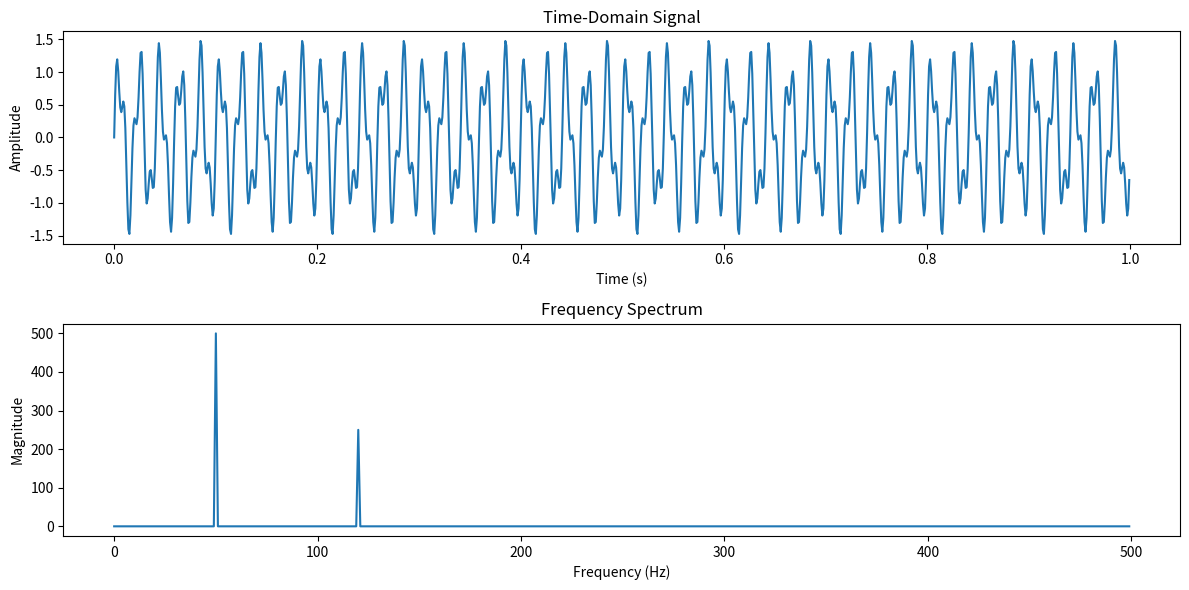

Here is the Python script that generated this plot:
import numpy as np
import matplotlib.pyplot as plt

# Generate a time-domain signal: a combination of two sine waves
sampling_rate = 1000  # Sampling rate in Hz
t = np.linspace(0, 1, sampling_rate, endpoint=False)  # Time vector (1 second)

# Sine waves with different frequencies
freq1 = 50  # Frequency of 50 Hz
freq2 = 120  # Frequency of 120 Hz
signal = np.sin(2 * np.pi * freq1 * t) + 0.5 * np.sin(2 * np.pi * freq2 * t)

# Perform Fast Fourier Transform (FFT)
fft_result = np.fft.fft(signal)
fft_freq = np.fft.fftfreq(len(t), d=1/sampling_rate)  # Frequency axis

# Take the magnitude of the FFT result
magnitude = np.abs(fft_result)

# Plot the original signal and its frequency spectrum
plt.figure(figsize=(12, 6))

# Plot the time-domain signal
plt.subplot(2, 1, 1)
plt.plot(t, signal)
plt.title("Time-Domain Signal")
plt.xlabel("Time (s)")
plt.ylabel("Amplitude")

# Plot the frequency spectrum (positive frequencies only)
plt.subplot(2, 1, 2)
plt.plot(fft_freq[:sampling_rate // 2], magnitude[:sampling_rate // 2])
plt.title("Frequency Spectrum")
plt.xlabel("Frequency (Hz)")
plt.ylabel("Magnitude")
plt.tight_layout()

plt.show()
